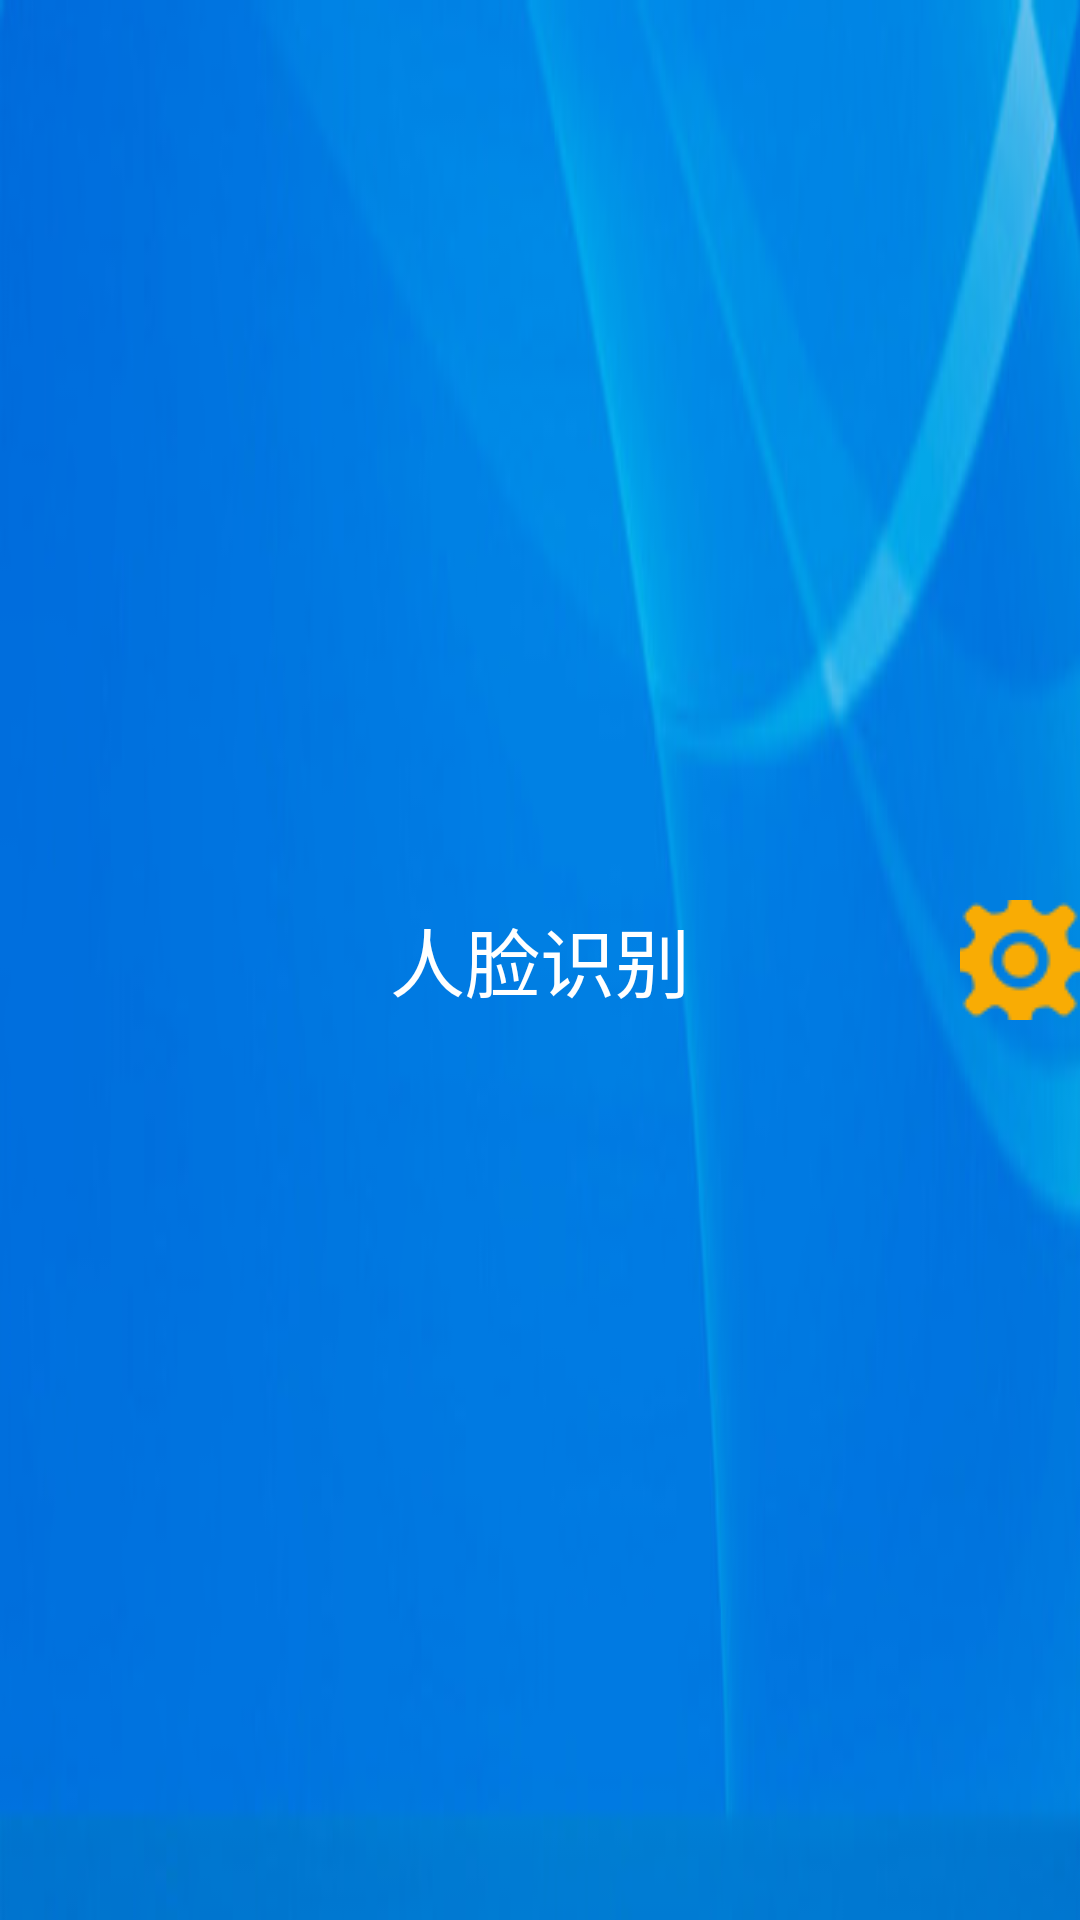

Produce the Android XML layout that renders to this screen, including the resource entries it uses.
<!-- AndroidManifest.xml: application theme AppTheme -->
<!-- res/layout/app_bar_main.xml -->
<?xml version="1.0" encoding="utf-8"?>
<RelativeLayout xmlns:android="http://schemas.android.com/apk/res/android"
    android:layout_width="match_parent"
    android:layout_height="@dimen/toolbar_height"
    android:background="@drawable/title_bg">


    <ImageButton
        android:id="@+id/edit"
        android:layout_width="@dimen/title_ic_width"
        android:layout_height="@dimen/title_ic_width"
        android:background="@null"
        android:src="@drawable/ic_bar_setting"
        android:layout_centerVertical="true"
        android:layout_alignParentRight="true"
        android:layout_alignParentEnd="true" />

    <TextView
        android:id="@+id/stationView"
        android:layout_width="wrap_content"
        android:layout_height="wrap_content"
        android:layout_centerInParent="true"
        android:textColor="@color/title_textcolor"
        android:textSize="@dimen/text_toolbar_size"
        android:text="@string/main_titletext"/>


</RelativeLayout>
<!-- resources referenced by this layout -->
<resources>
  <color name="title_textcolor">@color/white</color>
  <dimen name="text_toolbar_size">25sp</dimen>
  <dimen name="title_ic_width">40dp</dimen>
  <dimen name="toolbar_height">50dp</dimen>
  <!-- drawable ic_bar_setting: png bitmap (drawable, 1222 bytes) -->
  <!-- drawable title_bg: png bitmap (drawable-xhdpi, 48567 bytes) -->
  <string name="main_titletext">人脸识别</string>
  <style name="AppTheme" parent="Theme.AppCompat.Light.DarkActionBar">
          
          <item name="colorPrimary">@color/colorPrimary</item>
          <item name="colorPrimaryDark">@color/colorPrimaryDark</item>
  
      </style>
  <color name="colorPrimary">#0175e1</color>
  <color name="colorPrimaryDark">#0094eb</color>
  <!-- not gathered from this repository: default colours our renderer supplied (Android Studio template values) -->
  <color name="white">#FFFFFFFF</color>
</resources>
